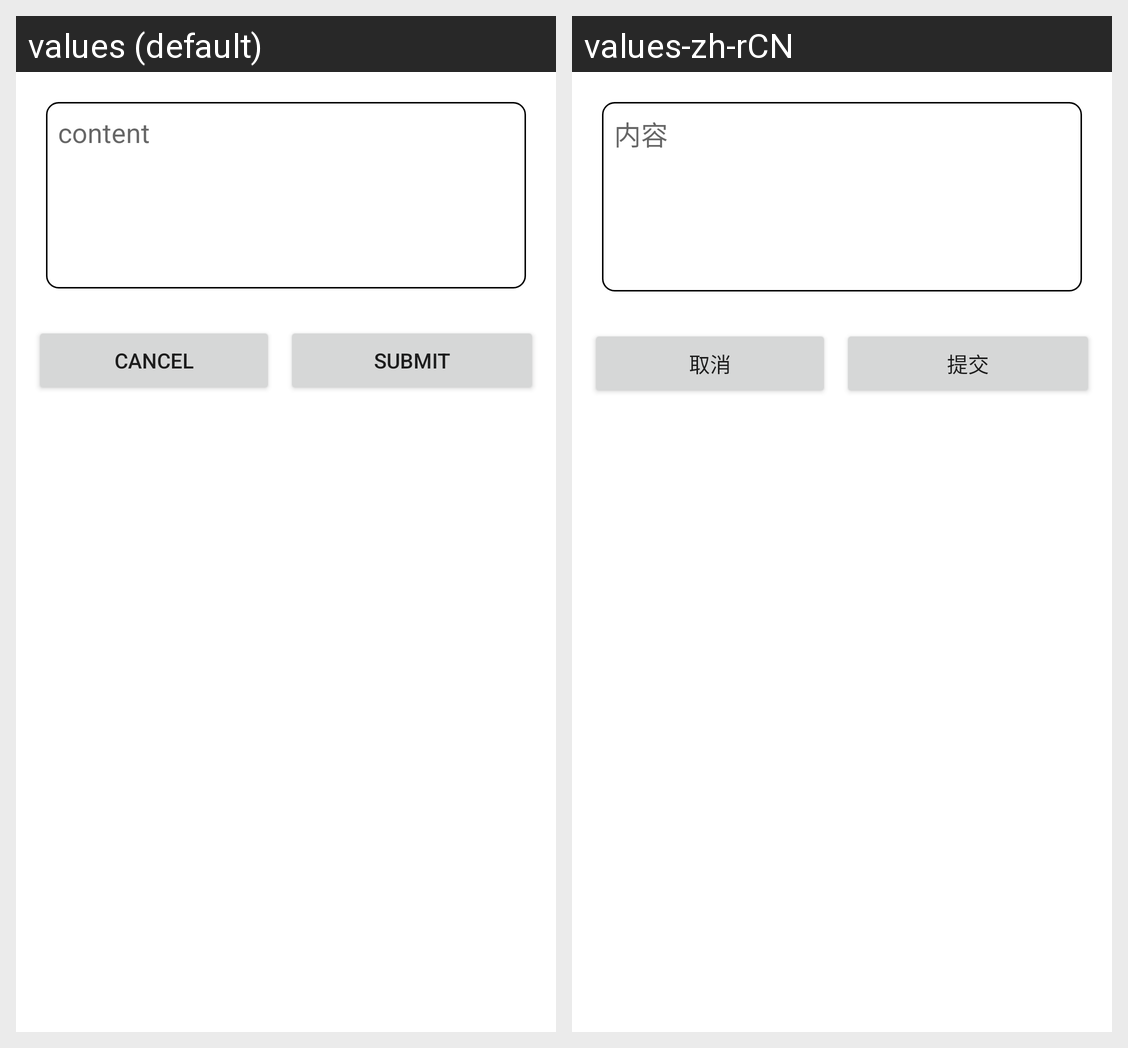

Here is an Android app screen in its default locale and in the app's own translations. Write out the translated-string differences for the strings that appear on this screen.
Android screen res/layout/dialog_word.xml rendered under 2 locales, left to right: values (default), values-zh-rCN. Device: Nexus 5 (rendered at 1080×1920; each locale shown at half size, 540×960, under a caption strip naming it); theme Theme.ArticleGenerator.
Strings drawn on this screen, with the default value and each locale's value (text and hints the layout hard-codes, and strings that could not be matched under every locale, appear in the picture but are not listed):

content
  values: content
  values-zh-rCN: 内容

cancel
  values: cancel
  values-zh-rCN: 取消

commit
  values: Submit
  values-zh-rCN: 提交
